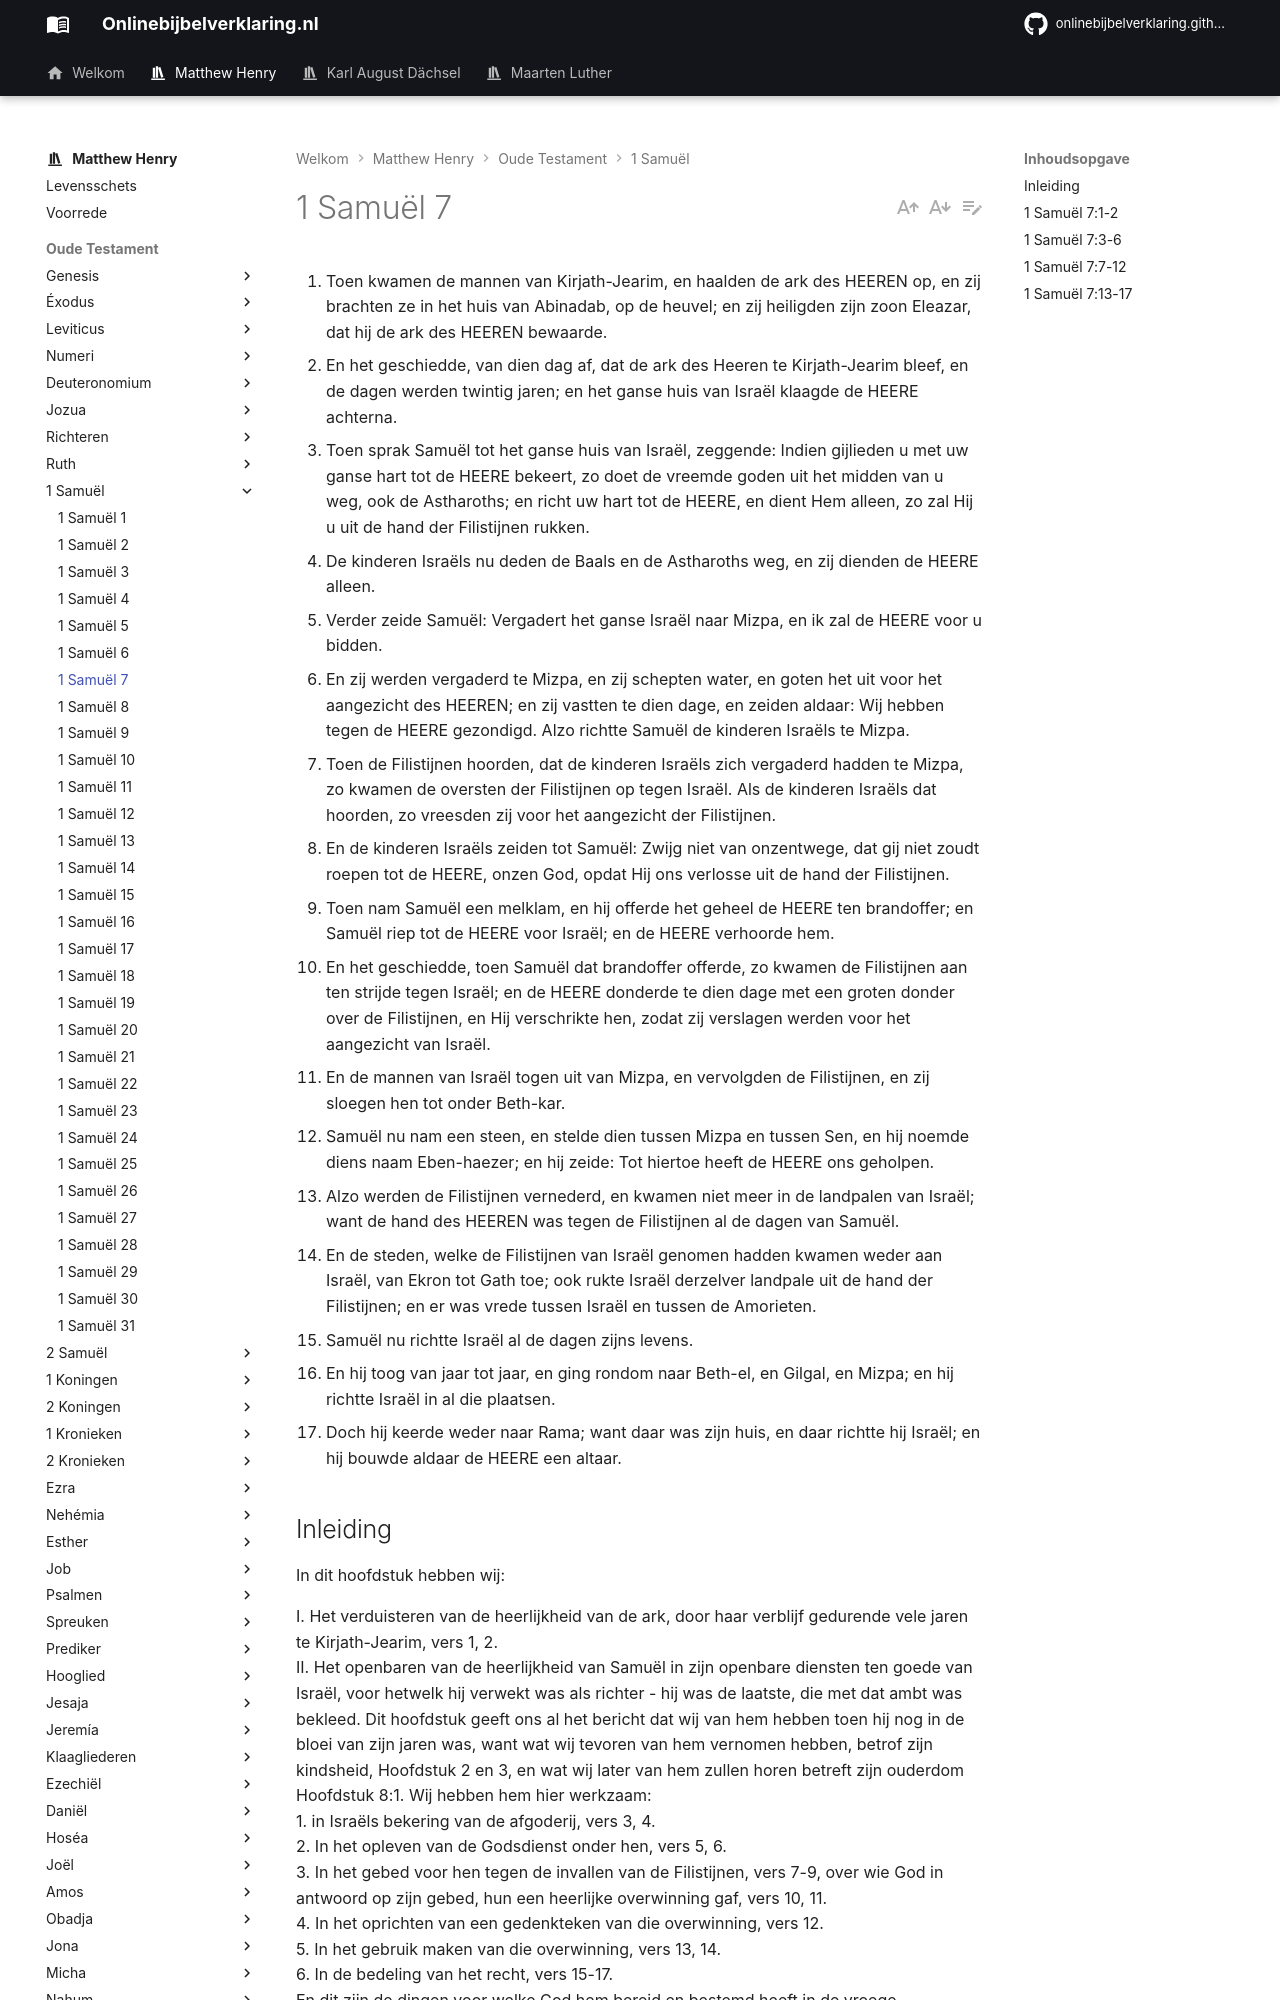

repository: onlinebijbelverklaring/dev-preview · page: matthewhenry/1Samuel/1Samuel7/index.html · generator: mkdocs

1. Toen kwamen de mannen van Kirjath-Jearim, en haalden de ark des HEEREN op, en zij brachten ze in het huis van Abinadab, op de heuvel; en zij heiligden zijn zoon Eleazar, dat hij de ark des HEEREN bewaarde. 
2. En het geschiedde, van dien dag af, dat de ark des Heeren te Kirjath-Jearim bleef, en de dagen werden twintig jaren; en het ganse huis van Israël klaagde de HEERE achterna. 
3. Toen sprak Samuël tot het ganse huis van Israël, zeggende: Indien gijlieden u met uw ganse hart tot de HEERE bekeert, zo doet de vreemde goden uit het midden van u weg, ook de Astharoths; en richt uw hart tot de HEERE, en dient Hem alleen, zo zal Hij u uit de hand der Filistijnen rukken. 
4. De kinderen Israëls nu deden de Baals en de Astharoths weg, en zij dienden de HEERE alleen. 
5. Verder zeide Samuël: Vergadert het ganse Israël naar Mizpa, en ik zal de HEERE voor u bidden. 
6. En zij werden vergaderd te Mizpa, en zij schepten water, en goten het uit voor het aangezicht des HEEREN; en zij vastten te dien dage, en zeiden aldaar: Wij hebben tegen de HEERE gezondigd. Alzo richtte Samuël de kinderen Israëls te Mizpa. 
7. Toen de Filistijnen hoorden, dat de kinderen Israëls zich vergaderd hadden te Mizpa, zo kwamen de oversten der Filistijnen op tegen Israël. Als de kinderen Israëls dat hoorden, zo vreesden zij voor het aangezicht der Filistijnen. 
8. En de kinderen Israëls zeiden tot Samuël: Zwijg niet van onzentwege, dat gij niet zoudt roepen tot de HEERE, onzen God, opdat Hij ons verlosse uit de hand der Filistijnen. 
9. Toen nam Samuël een melklam, en hij offerde het geheel de HEERE ten brandoffer; en Samuël riep tot de HEERE voor Israël; en de HEERE verhoorde hem. 
10. En het geschiedde, toen Samuël dat brandoffer offerde, zo kwamen de Filistijnen aan ten strijde tegen Israël; en de HEERE donderde te dien dage met een groten donder over de Filistijnen, en Hij verschrikte hen, zodat zij verslagen werden voor het aangezicht van Israël. 
11. En de mannen van Israël togen uit van Mizpa, en vervolgden de Filistijnen, en zij sloegen hen tot onder Beth-kar. 
12. Samuël nu nam een steen, en stelde dien tussen Mizpa en tussen Sen, en hij noemde diens naam Eben-haezer; en hij zeide: Tot hiertoe heeft de HEERE ons geholpen. 
13. Alzo werden de Filistijnen vernederd, en kwamen niet meer in de landpalen van Israël; want de hand des HEEREN was tegen de Filistijnen al de dagen van Samuël. 
14. En de steden, welke de Filistijnen van Israël genomen hadden kwamen weder aan Israël, van Ekron tot Gath toe; ook rukte Israël derzelver landpale uit de hand der Filistijnen; en er was vrede tussen Israël en tussen de Amorieten. 
15. Samuël nu richtte Israël al de dagen zijns levens. 
16. En hij toog van jaar tot jaar, en ging rondom naar Beth-el, en Gilgal, en Mizpa; en hij richtte Israël in al die plaatsen. 
17. Doch hij keerde weder naar Rama; want daar was zijn huis, en daar richtte hij Israël; en hij bouwde aldaar de HEERE een altaar. 

## Inleiding

In dit hoofdstuk hebben wij:   

I. Het verduisteren van de heerlijkheid van de ark, door haar verblijf gedurende vele jaren te Kirjath-Jearim, vers 1, 2.  
II. Het openbaren van de heerlijkheid van Samuël in zijn openbare diensten ten goede van Israël, voor hetwelk hij verwekt was als richter - hij was de laatste, die met dat ambt was bekleed. Dit hoofdstuk geeft ons al het bericht dat wij van hem hebben toen hij nog in de bloei van zijn jaren was, want wat wij tevoren van hem vernomen hebben, betrof zijn kindsheid, Hoofdstuk 2 en 3, en wat wij later van hem zullen horen betreft zijn ouderdom Hoofdstuk 8:1. Wij hebben hem hier werkzaam:  
1\. in Israëls bekering van de afgoderij, vers 3, 4.  
2\. In het opleven van de Godsdienst onder hen, vers 5, 6.  
3\. In het gebed voor hen tegen de invallen van de Filistijnen, vers 7-9, over wie God in antwoord op zijn gebed, hun een heerlijke overwinning gaf, vers 10, 11.  
4\. In het oprichten van een gedenkteken van die overwinning, vers 12.  
5\. In het gebruik maken van die overwinning, vers 13, 14.  
6\. In de bedeling van het recht, vers 15-17.   
En dit zijn de dingen voor welke God hem bereid en bestemd heeft in de vroege betoningen van Zijn genade aan hem.
